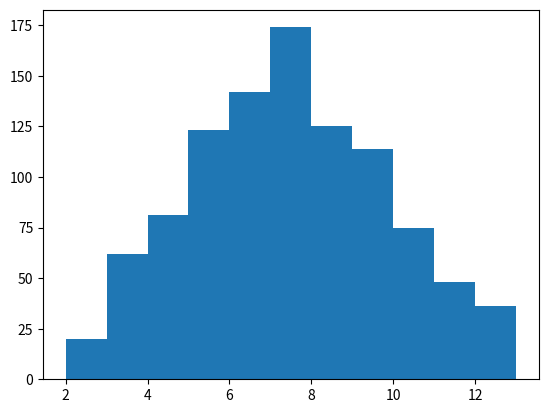

Write Python code to recreate this figure. (Note: this script raises an exception after producing the figure.)
'''
[redacted]
    date: Aug 23, 2020
    roll two dices
    Histograms
'''
import random
import matplotlib.pyplot as plt

# # to visualize, put the results in a list:
# roll1_list = []
# roll2_list = []

def roll_dice():
    '''
        roll a dice
    '''
    roll = random.randint(1,6)
    return roll

def main():
        '''
            主函数 
        '''
        total_time = 1000

        roll_list = []

        for i in range(total_time):
            roll1 = roll_dice()
            roll2 = roll_dice()

            roll_list.append(roll1+roll2)

        # hist:
        plt.hist(roll_list, bins = range(2,14), normed = 1, edgecolor = 'black', linewidth = 1)
        plt.show()


if __name__ =='__main__':
    main()